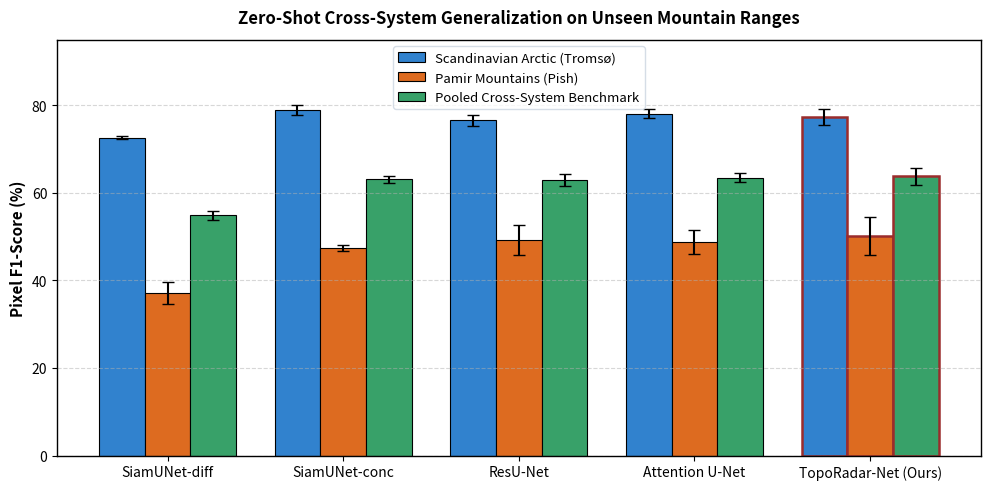
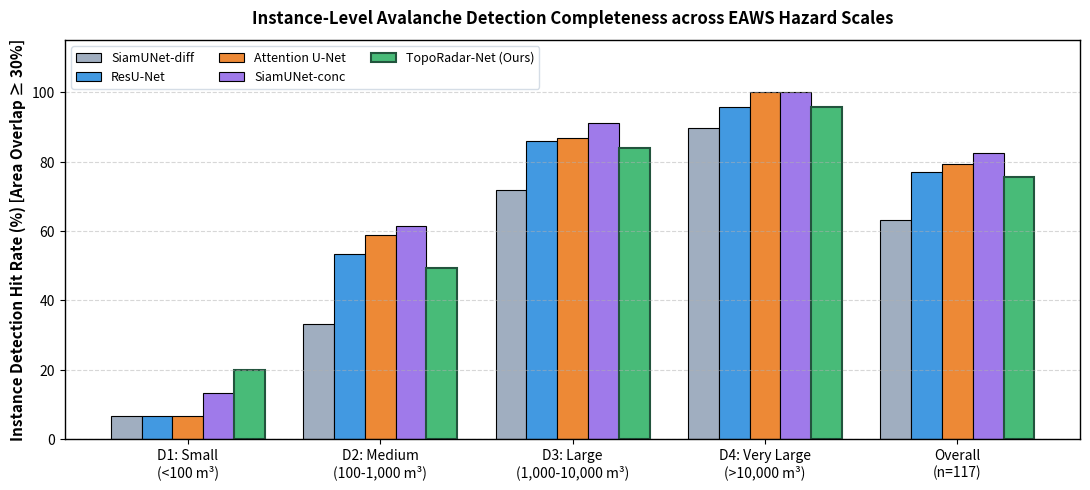
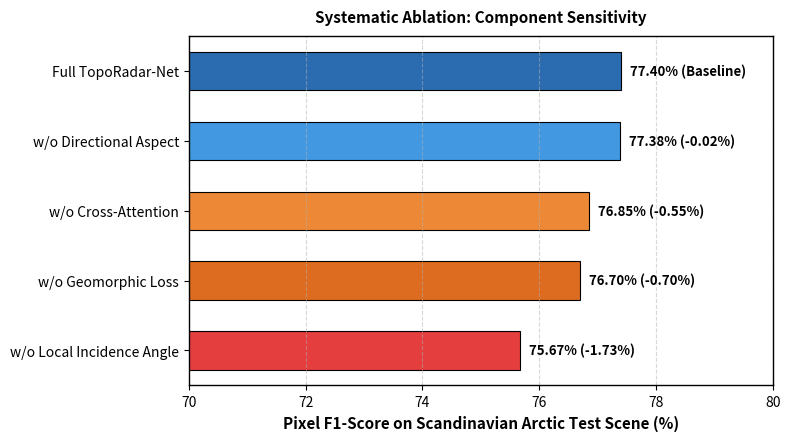

Here is the Python script that generated these plots, in order:
#!/usr/bin/env python3
"""Generate publication-quality figures for the Journal of Mountain Science paper."""

import matplotlib.pyplot as plt
import numpy as np
from pathlib import Path

FIGS_DIR = Path("studies/mountain-avalcd-toporadar/paper/figures")
FIGS_DIR.mkdir(parents=True, exist_ok=True)

plt.rcParams["font.family"] = "sans-serif"
plt.rcParams["font.size"] = 10
plt.rcParams["axes.linewidth"] = 1.0

def plot_performance_barchart():
    """Figure: Comparative Cross-System Performance Bar Chart."""
    models = ["SiamUNet-diff", "SiamUNet-conc", "ResU-Net", "Attention U-Net", "TopoRadar-Net (Ours)"]
    tromso_f1 = [72.64, 78.92, 76.60, 78.09, 77.40]
    tromso_err = [0.39, 1.07, 1.30, 0.99, 1.86]
    
    pamir_f1 = [37.11, 47.34, 49.25, 48.73, 50.18]
    pamir_err = [2.44, 0.70, 3.39, 2.74, 4.40]

    pooled_f1 = [54.87, 63.13, 62.92, 63.41, 63.79]
    pooled_err = [1.03, 0.79, 1.42, 1.03, 1.88]

    x = np.arange(len(models))
    width = 0.26

    fig, ax = plt.subplots(figsize=(10, 5), dpi=300)

    rects1 = ax.bar(x - width, tromso_f1, width, yerr=tromso_err, label="Scandinavian Arctic (Tromsø)", color="#3182ce", capsize=4, edgecolor="black", lw=0.8)
    rects2 = ax.bar(x, pamir_f1, width, yerr=pamir_err, label="Pamir Mountains (Pish)", color="#dd6b20", capsize=4, edgecolor="black", lw=0.8)
    rects3 = ax.bar(x + width, pooled_f1, width, yerr=pooled_err, label="Pooled Cross-System Benchmark", color="#38a169", capsize=4, edgecolor="black", lw=0.8)

    ax.set_ylabel("Pixel F1-Score (%)", fontsize=11, weight="bold")
    ax.set_title("Zero-Shot Cross-System Generalization on Unseen Mountain Ranges", fontsize=12, weight="bold", pad=12)
    ax.set_xticks(x)
    ax.set_xticklabels(models, fontsize=10, weight="medium")
    ax.legend(frameon=True, facecolor="white", edgecolor="#cbd5e0", fontsize=9.5)
    ax.set_ylim(0, 95)
    ax.grid(axis="y", linestyle="--", alpha=0.5)

    for rects in [rects1, rects2, rects3]:
        rects[-1].set_edgecolor("#9b2c2c")
        rects[-1].set_linewidth(1.8)

    plt.tight_layout()
    fig.savefig(FIGS_DIR / "fig_performance_comparison.pdf", bbox_inches="tight")
    fig.savefig(FIGS_DIR / "fig_performance_comparison.png", bbox_inches="tight", dpi=300)
    print(f"Generated {FIGS_DIR / 'fig_performance_comparison.pdf'}")

def plot_instance_eaws_hitrate():
    """Figure: Instance-level hit rate across EAWS avalanche size classes."""
    classes = ["D1: Small\n(<100 m³)", "D2: Medium\n(100-1,000 m³)", "D3: Large\n(1,000-10,000 m³)", "D4: Very Large\n(>10,000 m³)", "Overall\n(n=117)"]
    siam_diff = [6.7, 33.3, 71.8, 89.6, 63.2]
    resunet = [6.7, 53.3, 85.9, 95.8, 76.9]
    swin = [6.7, 58.7, 86.9, 100.0, 79.2]
    siam_conc = [13.3, 61.3, 91.1, 100.0, 82.6]
    toporadar = [20.0, 49.3, 84.0, 95.8, 75.5]

    x = np.arange(len(classes))
    width = 0.16

    fig, ax = plt.subplots(figsize=(11, 5), dpi=300)
    ax.bar(x - 2.0*width, siam_diff, width, label="SiamUNet-diff", color="#a0aec0", edgecolor="black", lw=0.8)
    ax.bar(x - 1.0*width, resunet, width, label="ResU-Net", color="#4299e1", edgecolor="black", lw=0.8)
    ax.bar(x, swin, width, label="Attention U-Net", color="#ed8936", edgecolor="black", lw=0.8)
    ax.bar(x + 1.0*width, siam_conc, width, label="SiamUNet-conc", color="#9f7aea", edgecolor="black", lw=0.8)
    ax.bar(x + 2.0*width, toporadar, width, label="TopoRadar-Net (Ours)", color="#48bb78", edgecolor="#22543d", lw=1.5)

    ax.set_ylabel("Instance Detection Hit Rate (%) [Area Overlap ≥ 30%]", fontsize=11, weight="bold")
    ax.set_title("Instance-Level Avalanche Detection Completeness across EAWS Hazard Scales", fontsize=12, weight="bold", pad=12)
    ax.set_xticks(x)
    ax.set_xticklabels(classes, fontsize=10, weight="medium")
    ax.legend(frameon=True, facecolor="white", edgecolor="#cbd5e0", fontsize=9.0, ncol=3, loc="upper left")
    ax.set_ylim(0, 115)
    ax.grid(axis="y", linestyle="--", alpha=0.5)

    plt.tight_layout()
    fig.savefig(FIGS_DIR / "fig_instance_hitrate_eaws.pdf", bbox_inches="tight")
    fig.savefig(FIGS_DIR / "fig_instance_hitrate_eaws.png", bbox_inches="tight", dpi=300)
    print(f"Generated {FIGS_DIR / 'fig_instance_hitrate_eaws.pdf'}")

def plot_ablation_contributions():
    """Figure: Component-wise ablation waterfall chart."""
    # Ordered from bottom to top on y-axis:
    # y=0: lowest F1 (No-LIA)
    # y=4: highest F1 (Full TopoRadar-Net)
    components = [
        "w/o Local Incidence Angle",
        "w/o Geomorphic Loss",
        "w/o Cross-Attention",
        "w/o Directional Aspect",
        "Full TopoRadar-Net"
    ]
    f1_scores = [75.67, 76.70, 76.85, 77.38, 77.40]
    drops = [-1.73, -0.70, -0.55, -0.02, 0.0]
    colors = ["#e53e3e", "#dd6b20", "#ed8936", "#4299e1", "#2b6cb0"]

    fig, ax = plt.subplots(figsize=(8, 4.5), dpi=300)
    y = np.arange(len(components))

    bars = ax.barh(y, f1_scores, color=colors, edgecolor="black", lw=0.8, height=0.55)
    ax.set_yticks(y)
    ax.set_yticklabels(components, fontsize=10, weight="medium")
    ax.set_xlabel("Pixel F1-Score on Scandinavian Arctic Test Scene (%)", fontsize=11, weight="bold")
    ax.set_xlim(70, 80)
    ax.grid(axis="x", linestyle="--", alpha=0.5)

    for i, (b, d) in enumerate(zip(bars, drops)):
        val = b.get_width()
        text = f"{val:.2f}% (Baseline)" if d == 0.0 else f"{val:.2f}% ({d:+.2f}%)"
        ax.text(val + 0.15, b.get_y() + b.get_height()/2, text, va="center", fontsize=9.5, weight="bold")

    ax.set_title("Systematic Ablation: Component Sensitivity", fontsize=11, weight="bold", pad=10)

    plt.tight_layout()
    fig.savefig(FIGS_DIR / "fig_ablation_breakdown.pdf", bbox_inches="tight")
    fig.savefig(FIGS_DIR / "fig_ablation_breakdown.png", bbox_inches="tight", dpi=300)
    print(f"Generated {FIGS_DIR / 'fig_ablation_breakdown.pdf'}")

if __name__ == "__main__":
    plot_performance_barchart()
    plot_instance_eaws_hitrate()
    plot_ablation_contributions()
    print("All figures successfully created!")
